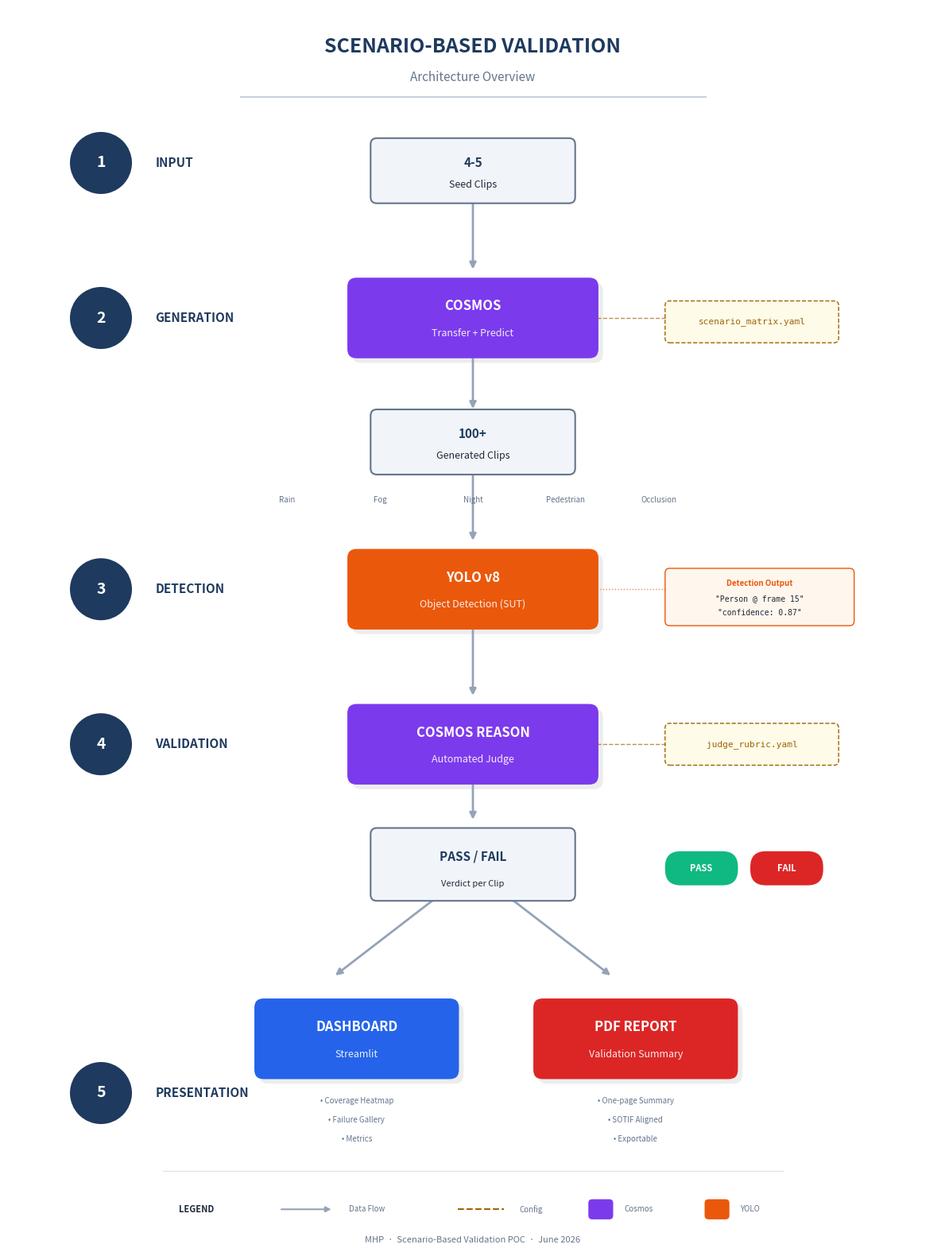

Here is the Python script that generated this plot:
"""Generate a professional architecture diagram for the Scenario-Based Validation POC."""
import matplotlib.pyplot as plt
import matplotlib.patches as mpatches
from matplotlib.patches import FancyBboxPatch, FancyArrowPatch, Circle, Rectangle
from matplotlib.lines import Line2D
import numpy as np

# Set up the figure
fig, ax = plt.subplots(1, 1, figsize=(12, 16))
ax.set_xlim(0, 12)
ax.set_ylim(0, 16)
ax.axis('off')
ax.set_aspect('equal')

# Color palette - modern, professional
COLORS = {
    'primary': '#1e3a5f',      # Deep navy
    'cosmos': '#7c3aed',       # Purple for Cosmos
    'yolo': '#ea580c',         # Orange for YOLO
    'dashboard': '#2563eb',    # Blue for dashboard
    'report': '#dc2626',       # Red for report
    'accent': '#10b981',       # Green for success
    'data_bg': '#f1f5f9',      # Light gray for data boxes
    'data_border': '#64748b',  # Gray border
    'config_bg': '#fefce8',    # Light yellow for config
    'config_border': '#a16207',# Yellow border
    'text': '#1e293b',         # Dark text
    'muted': '#64748b',        # Muted text
    'white': '#ffffff',
    'line': '#94a3b8',         # Line color
}

def draw_stage_label(ax, y, number, label):
    """Draw stage number and label on the left."""
    # Number in a circle
    circle = Circle((1.2, y), 0.4, facecolor=COLORS['primary'], edgecolor='none', zorder=3)
    ax.add_patch(circle)
    ax.text(1.2, y, str(number), ha='center', va='center', 
            fontsize=14, fontweight='bold', color='white', zorder=4)
    # Label
    ax.text(1.9, y, label.upper(), ha='left', va='center',
            fontsize=11, fontweight='bold', color=COLORS['primary'], zorder=4)

def draw_process_box(ax, x, y, width, height, color, label, sublabel=None):
    """Draw a process box with rounded corners."""
    # Shadow
    shadow = FancyBboxPatch(
        (x + 0.06, y - 0.06), width, height,
        boxstyle="round,pad=0.02,rounding_size=0.12",
        facecolor='#00000012',
        edgecolor='none',
        zorder=1
    )
    ax.add_patch(shadow)
    
    # Main box
    box = FancyBboxPatch(
        (x, y), width, height,
        boxstyle="round,pad=0.02,rounding_size=0.12",
        facecolor=color,
        edgecolor='none',
        zorder=2
    )
    ax.add_patch(box)
    
    # Labels
    if sublabel:
        ax.text(x + width/2, y + height/2 + 0.15, label, ha='center', va='center',
                fontsize=12, fontweight='bold', color='white', zorder=3)
        ax.text(x + width/2, y + height/2 - 0.2, sublabel, ha='center', va='center',
                fontsize=9, color='white', alpha=0.9, zorder=3)
    else:
        ax.text(x + width/2, y + height/2, label, ha='center', va='center',
                fontsize=12, fontweight='bold', color='white', zorder=3)

def draw_data_box(ax, x, y, width, height, label, count=None):
    """Draw a data box."""
    box = FancyBboxPatch(
        (x, y), width, height,
        boxstyle="round,pad=0.02,rounding_size=0.08",
        facecolor=COLORS['data_bg'],
        edgecolor=COLORS['data_border'],
        linewidth=1.5,
        zorder=2
    )
    ax.add_patch(box)
    
    if count:
        ax.text(x + width/2, y + height/2 + 0.1, count, ha='center', va='center',
                fontsize=11, fontweight='bold', color=COLORS['primary'], zorder=3)
        ax.text(x + width/2, y + height/2 - 0.18, label, ha='center', va='center',
                fontsize=9, color=COLORS['text'], zorder=3)
    else:
        ax.text(x + width/2, y + height/2, label, ha='center', va='center',
                fontsize=10, fontweight='bold', color=COLORS['text'], zorder=3)

def draw_config_box(ax, x, y, label):
    """Draw a config file indicator."""
    width, height = 2.2, 0.5
    box = FancyBboxPatch(
        (x, y), width, height,
        boxstyle="round,pad=0.02,rounding_size=0.06",
        facecolor=COLORS['config_bg'],
        edgecolor=COLORS['config_border'],
        linewidth=1,
        linestyle='--',
        zorder=2
    )
    ax.add_patch(box)
    ax.text(x + width/2, y + height/2, label, ha='center', va='center',
            fontsize=8, color=COLORS['config_border'], family='monospace', zorder=3)

def draw_output_box(ax, x, y, title, lines):
    """Draw an output example box."""
    width, height = 2.4, 0.7
    box = FancyBboxPatch(
        (x, y), width, height,
        boxstyle="round,pad=0.02,rounding_size=0.06",
        facecolor='#fff7ed',
        edgecolor=COLORS['yolo'],
        linewidth=1,
        zorder=2
    )
    ax.add_patch(box)
    ax.text(x + width/2, y + height - 0.12, title, ha='center', va='top',
            fontsize=7, fontweight='bold', color=COLORS['yolo'], zorder=3)
    for i, line in enumerate(lines):
        ax.text(x + width/2, y + height - 0.32 - i*0.18, line, ha='center', va='top',
                fontsize=7, color=COLORS['text'], family='monospace', zorder=3)

def draw_arrow(ax, start, end, color=COLORS['line']):
    """Draw an arrow."""
    arrow = FancyArrowPatch(
        start, end,
        arrowstyle='-|>',
        mutation_scale=12,
        color=color,
        linewidth=2,
        zorder=1
    )
    ax.add_patch(arrow)

def draw_pill(ax, x, y, label, color):
    """Draw a small pill-shaped badge."""
    width, height = 0.9, 0.4
    box = FancyBboxPatch(
        (x, y), width, height,
        boxstyle="round,pad=0.02,rounding_size=0.2",
        facecolor=color,
        edgecolor='none',
        zorder=2
    )
    ax.add_patch(box)
    ax.text(x + width/2, y + height/2, label, ha='center', va='center',
            fontsize=8, fontweight='bold', color='white', zorder=3)

# ============== TITLE ==============
ax.text(6, 15.5, 'SCENARIO-BASED VALIDATION', ha='center', va='center',
        fontsize=18, fontweight='bold', color=COLORS['primary'])
ax.text(6, 15.1, 'Architecture Overview', ha='center', va='center',
        fontsize=11, color=COLORS['muted'])
ax.plot([3, 9], [14.85, 14.85], color=COLORS['line'], linewidth=1.5, alpha=0.5)

# Center X for main flow
cx = 6

# ============== STAGE 1: INPUT ==============
draw_stage_label(ax, 14, 1, 'Input')
draw_data_box(ax, cx - 1.3, 13.5, 2.6, 0.8, 'Seed Clips', '4-5')

# ============== STAGE 2: GENERATION ==============
draw_stage_label(ax, 12, 2, 'Generation')
draw_arrow(ax, (cx, 13.5), (cx, 12.6))
draw_process_box(ax, cx - 1.6, 11.5, 3.2, 1, COLORS['cosmos'], 'COSMOS', 'Transfer + Predict')
draw_config_box(ax, 8.5, 11.7, 'scenario_matrix.yaml')
# Dashed line to config
ax.plot([cx + 1.6, 8.5], [12, 12], color=COLORS['config_border'], linewidth=1, linestyle='--', alpha=0.7)

draw_arrow(ax, (cx, 11.5), (cx, 10.8))
draw_data_box(ax, cx - 1.3, 10, 2.6, 0.8, 'Generated Clips', '100+')

# Variation labels
variations = ['Rain', 'Fog', 'Night', 'Pedestrian', 'Occlusion']
start_x = cx - 2.4
for i, var in enumerate(variations):
    ax.text(start_x + i * 1.2, 9.65, var, ha='center', va='center',
            fontsize=7, color=COLORS['muted'], style='italic')

# ============== STAGE 3: DETECTION ==============
draw_stage_label(ax, 8.5, 3, 'Detection')
draw_arrow(ax, (cx, 10), (cx, 9.1))
draw_process_box(ax, cx - 1.6, 8, 3.2, 1, COLORS['yolo'], 'YOLO v8', 'Object Detection (SUT)')
draw_output_box(ax, 8.5, 8.05, 'Detection Output', ['"Person @ frame 15"', '"confidence: 0.87"'])
# Dashed line to output
ax.plot([cx + 1.6, 8.5], [8.5, 8.5], color=COLORS['yolo'], linewidth=1, linestyle=':', alpha=0.7)

# ============== STAGE 4: VALIDATION ==============
draw_stage_label(ax, 6.5, 4, 'Validation')
draw_arrow(ax, (cx, 8), (cx, 7.1))
draw_process_box(ax, cx - 1.6, 6, 3.2, 1, COLORS['cosmos'], 'COSMOS REASON', 'Automated Judge')
draw_config_box(ax, 8.5, 6.25, 'judge_rubric.yaml')
# Dashed line to config
ax.plot([cx + 1.6, 8.5], [6.5, 6.5], color=COLORS['config_border'], linewidth=1, linestyle='--', alpha=0.7)

draw_arrow(ax, (cx, 6), (cx, 5.5))

# Verdict box - no overlapping text
verdict_box = FancyBboxPatch(
    (cx - 1.3, 4.5), 2.6, 0.9,
    boxstyle="round,pad=0.02,rounding_size=0.08",
    facecolor=COLORS['data_bg'],
    edgecolor=COLORS['data_border'],
    linewidth=1.5,
    zorder=2
)
ax.add_patch(verdict_box)
ax.text(cx, 5.05, 'PASS / FAIL', ha='center', va='center',
        fontsize=11, fontweight='bold', color=COLORS['primary'])
ax.text(cx, 4.7, 'Verdict per Clip', ha='center', va='center',
        fontsize=8, color=COLORS['text'])

# Pass/Fail pills
draw_pill(ax, 8.5, 4.7, 'PASS', COLORS['accent'])
draw_pill(ax, 9.6, 4.7, 'FAIL', COLORS['report'])

# ============== STAGE 5: PRESENTATION ==============
draw_stage_label(ax, 2.0, 5, 'Presentation')

# Split arrows
draw_arrow(ax, (cx - 0.5, 4.5), (4.2, 3.5))
draw_arrow(ax, (cx + 0.5, 4.5), (7.8, 3.5))

# Dashboard - moved right to avoid overlap with stage label
draw_process_box(ax, 3.2, 2.2, 2.6, 1, COLORS['dashboard'], 'DASHBOARD', 'Streamlit')
# Report
draw_process_box(ax, 6.8, 2.2, 2.6, 1, COLORS['report'], 'PDF REPORT', 'Validation Summary')

# Feature lists - positioned below boxes
features_dash = ['• Coverage Heatmap', '• Failure Gallery', '• Metrics']
for i, feat in enumerate(features_dash):
    ax.text(4.5, 1.9 - i*0.25, feat, ha='center', va='center',
            fontsize=7, color=COLORS['muted'])

features_report = ['• One-page Summary', '• SOTIF Aligned', '• Exportable']
for i, feat in enumerate(features_report):
    ax.text(8.1, 1.9 - i*0.25, feat, ha='center', va='center',
            fontsize=7, color=COLORS['muted'])

# ============== LEGEND ==============
ax.plot([2, 10], [1.0, 1.0], color=COLORS['line'], linewidth=1, alpha=0.3)

legend_y = 0.5
ax.text(2.2, legend_y, 'LEGEND', ha='left', va='center',
        fontsize=8, fontweight='bold', color=COLORS['text'])

# Data flow arrow
ax.annotate('', xy=(4.2, legend_y), xytext=(3.5, legend_y),
            arrowprops=dict(arrowstyle='-|>', color=COLORS['line'], lw=1.5))
ax.text(4.4, legend_y, 'Data Flow', ha='left', va='center', fontsize=7, color=COLORS['muted'])

# Config line
ax.plot([5.8, 6.4], [legend_y, legend_y], color=COLORS['config_border'], linewidth=1.5, linestyle='--')
ax.text(6.6, legend_y, 'Config', ha='left', va='center', fontsize=7, color=COLORS['muted'])

# Cosmos
cosmos_leg = FancyBboxPatch((7.5, legend_y - 0.12), 0.3, 0.24,
    boxstyle="round,pad=0.01,rounding_size=0.05", facecolor=COLORS['cosmos'], edgecolor='none')
ax.add_patch(cosmos_leg)
ax.text(7.95, legend_y, 'Cosmos', ha='left', va='center', fontsize=7, color=COLORS['muted'])

# YOLO
yolo_leg = FancyBboxPatch((9, legend_y - 0.12), 0.3, 0.24,
    boxstyle="round,pad=0.01,rounding_size=0.05", facecolor=COLORS['yolo'], edgecolor='none')
ax.add_patch(yolo_leg)
ax.text(9.45, legend_y, 'YOLO', ha='left', va='center', fontsize=7, color=COLORS['muted'])

# Footer
ax.text(6, 0.1, 'MHP  ·  Scenario-Based Validation POC  ·  June 2026',
        ha='center', va='center', fontsize=8, color=COLORS['muted'])

plt.tight_layout()
plt.savefig('POC_Architecture.pdf', format='pdf', dpi=300, bbox_inches='tight',
            facecolor='white', edgecolor='none')
plt.savefig('POC_Architecture.png', format='png', dpi=300, bbox_inches='tight',
            facecolor='white', edgecolor='none')
print("Saved: POC_Architecture.pdf and POC_Architecture.png")
plt.show()
